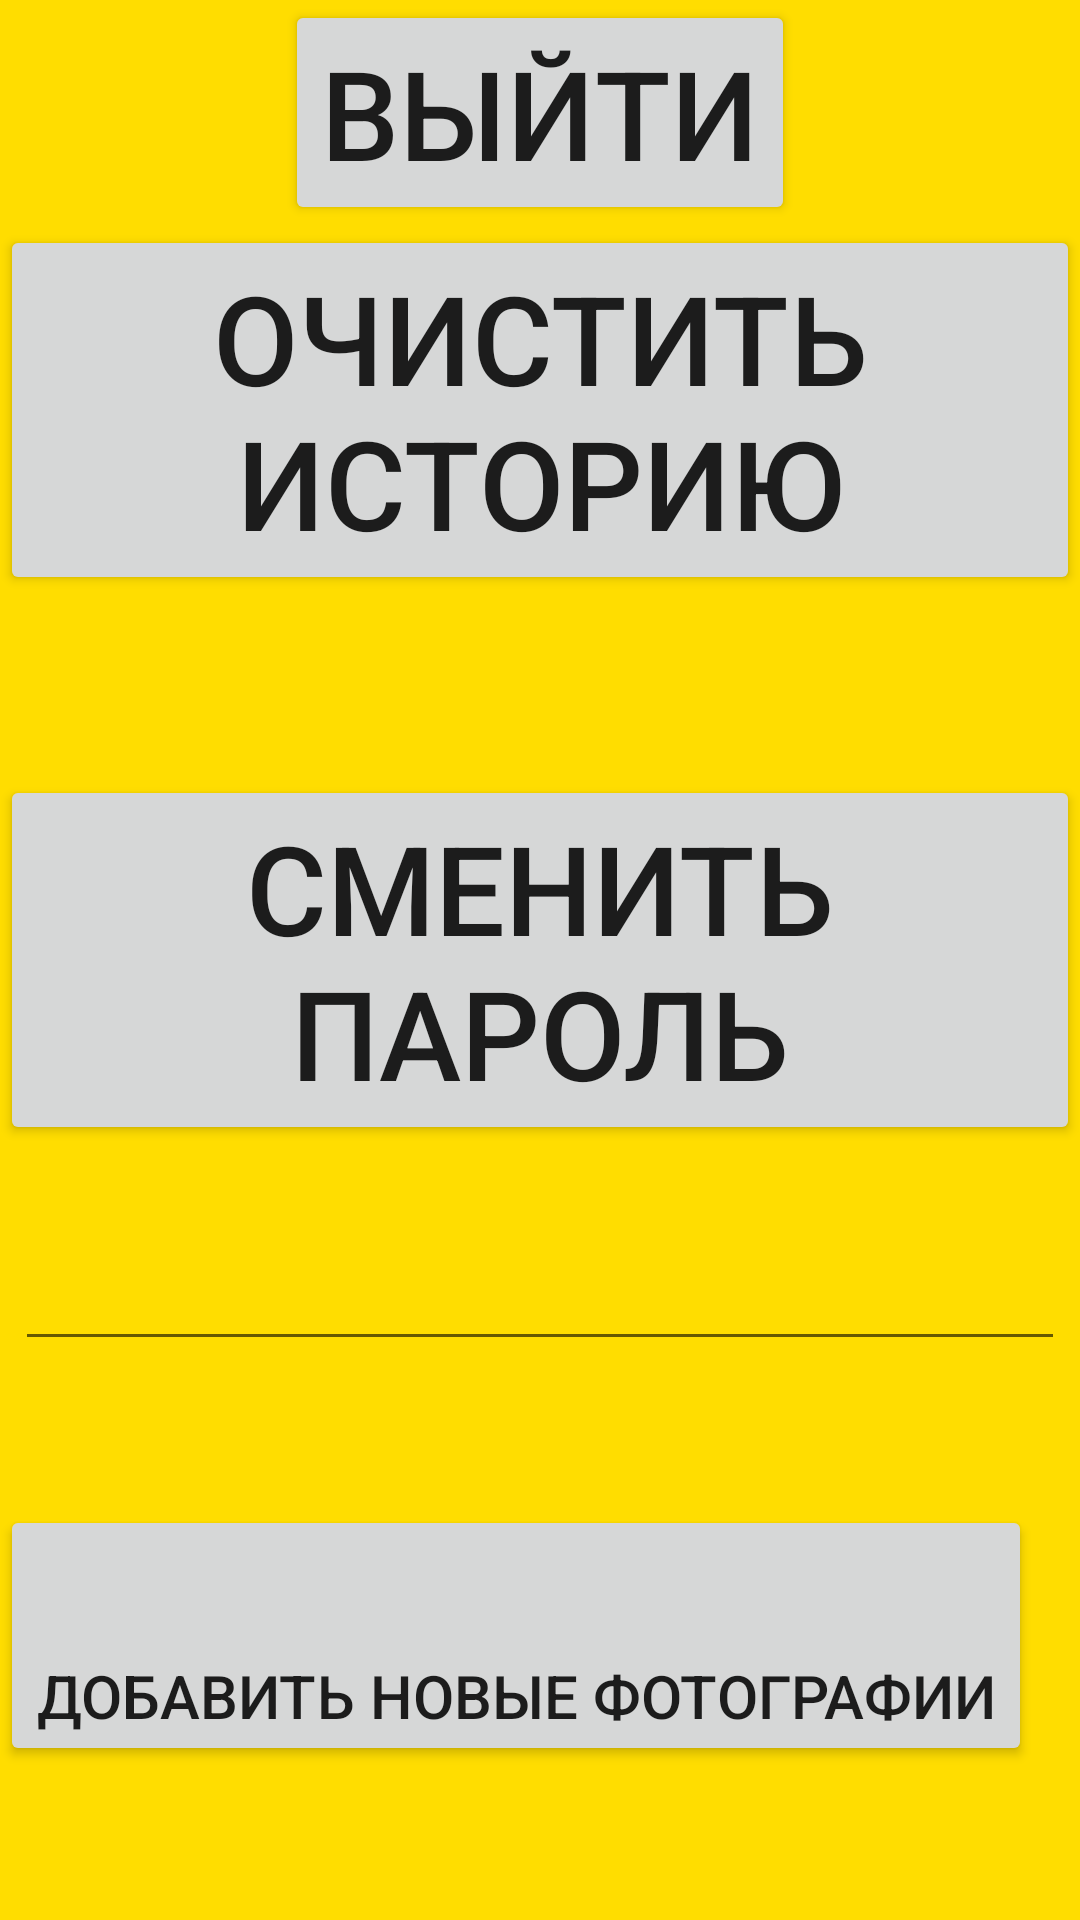

Layout XML and referenced resources for this Android screen:
<!-- AndroidManifest.xml: application theme AppTheme -->
<!-- res/layout/settings_container.xml -->
<?xml version="1.0" encoding="utf-8"?>
<RelativeLayout xmlns:android="http://schemas.android.com/apk/res/android"
                android:layout_width="match_parent" android:layout_height="match_parent"
                android:background="@color/colorPrimary">


    <Button
            android:id="@+id/signOut"
            android:layout_centerVertical="true"
            android:layout_alignParentTop="true"
            android:layout_width="wrap_content"
            android:layout_height="wrap_content"
            android:text="Выйти"
            android:textSize="20pt"
            android:layout_centerHorizontal="true"/>
    <Button
            android:id="@+id/cleanHistory"
            android:layout_centerVertical="true"
            android:layout_below="@+id/signOut"
            android:layout_width="wrap_content"
            android:layout_height="wrap_content"
            android:text="Очистить историю"
            android:textSize="20pt"
            android:layout_centerHorizontal="true"/>

    <Button
            android:id="@+id/changePassword"
            android:layout_width="wrap_content"
            android:layout_height="wrap_content"
            android:text="Сменить пароль"
            android:textSize="20pt"
            android:layout_centerHorizontal="true"
            android:layout_centerVertical="true"/>

    <Button
            android:layout_below="@+id/changePassword"
            android:id="@+id/uploadPhotos"
            android:layout_width="wrap_content"
            android:layout_height="wrap_content"
            android:text="Добавить новые фотографии"
            android:textSize="20sp"
            android:layout_centerVertical="true"
            android:paddingTop="50sp" android:layout_marginTop="120dp"/>
    <EditText
            android:width="350sp"
            android:id="@+id/changePasswordEditText"
            android:layout_below="@+id/changePassword"
            android:layout_width="wrap_content"
            android:layout_height="wrap_content"
            android:textSize="20pt"
            android:layout_centerHorizontal="true"
            android:layout_centerVertical="true"/>

</RelativeLayout>
<!-- resources referenced by this layout -->
<resources>
  <color name="colorPrimary">#FFDD00</color>
  <style name="AppTheme" parent="Theme.MaterialComponents.Light">
          
          <item name="colorPrimary">@color/colorPrimary</item>
          <item name="colorPrimaryDark">@color/colorPrimaryDark</item>
          <item name="colorAccent">@color/colorAccent</item>
          <item name="android:windowContentOverlay">@null</item>
          <item name="windowNoTitle">true</item>
      </style>
  <color name="colorPrimaryDark">#403700</color>
  <color name="colorAccent">#065EFF</color>
</resources>
